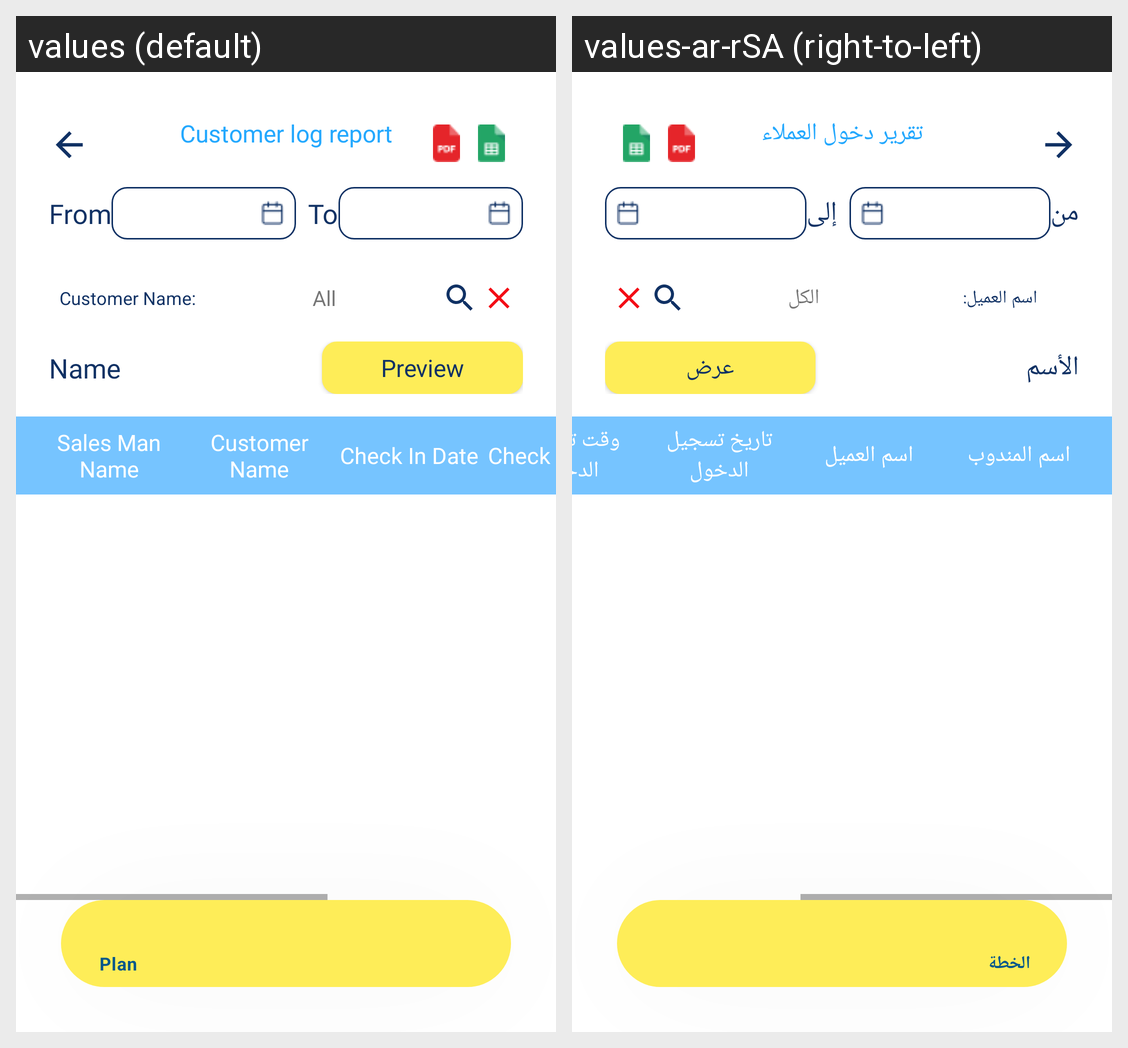

Here is an Android app screen in its default locale and in the app's own translations. Write out the translated-string differences for the strings that appear on this screen.
Android screen res/layout/customer_log_report.xml rendered under 2 locales, left to right: values (default), values-ar-rSA (right-to-left). Device: Nexus 5 (rendered at 1080×1920; each locale shown at half size, 540×960, under a caption strip naming it); theme AppTheme.
Strings drawn on this screen, with the default value and each locale's value (text and hints the layout hard-codes, and strings that could not be matched under every locale, appear in the picture but are not listed):

customer_log_report
  values: Customer log report
  values-ar-rSA: تقرير دخول العملاء

from_date
  values: From
  values-ar-rSA: من

to_date
  values: To
  values-ar-rSA: إلى

customerName_
  values: Customer Name:
  values-ar-rSA: اسم العميل:

selectcust2
  values: All
  values-ar-rSA: الكل

name
  values: Name
  values-ar-rSA: الأسم

preview
  values: Preview
  values-ar-rSA: عرض

sales_man_name
  values: Sales Man Name
  values-ar-rSA: اسم المندوب

customerName
  values: Customer Name
  values-ar-rSA: اسم العميل

CHECK_IN_DATE
  values: Check In Date
  values-ar-rSA: تاريخ تسجيل الدخول

CHECK_IN_TIME
  values: Check In Time
  values-ar-rSA: وقت تسجيل الدخول

CUS_NAME
  values: Customer Name
  values-ar-rSA: اسم العميل
